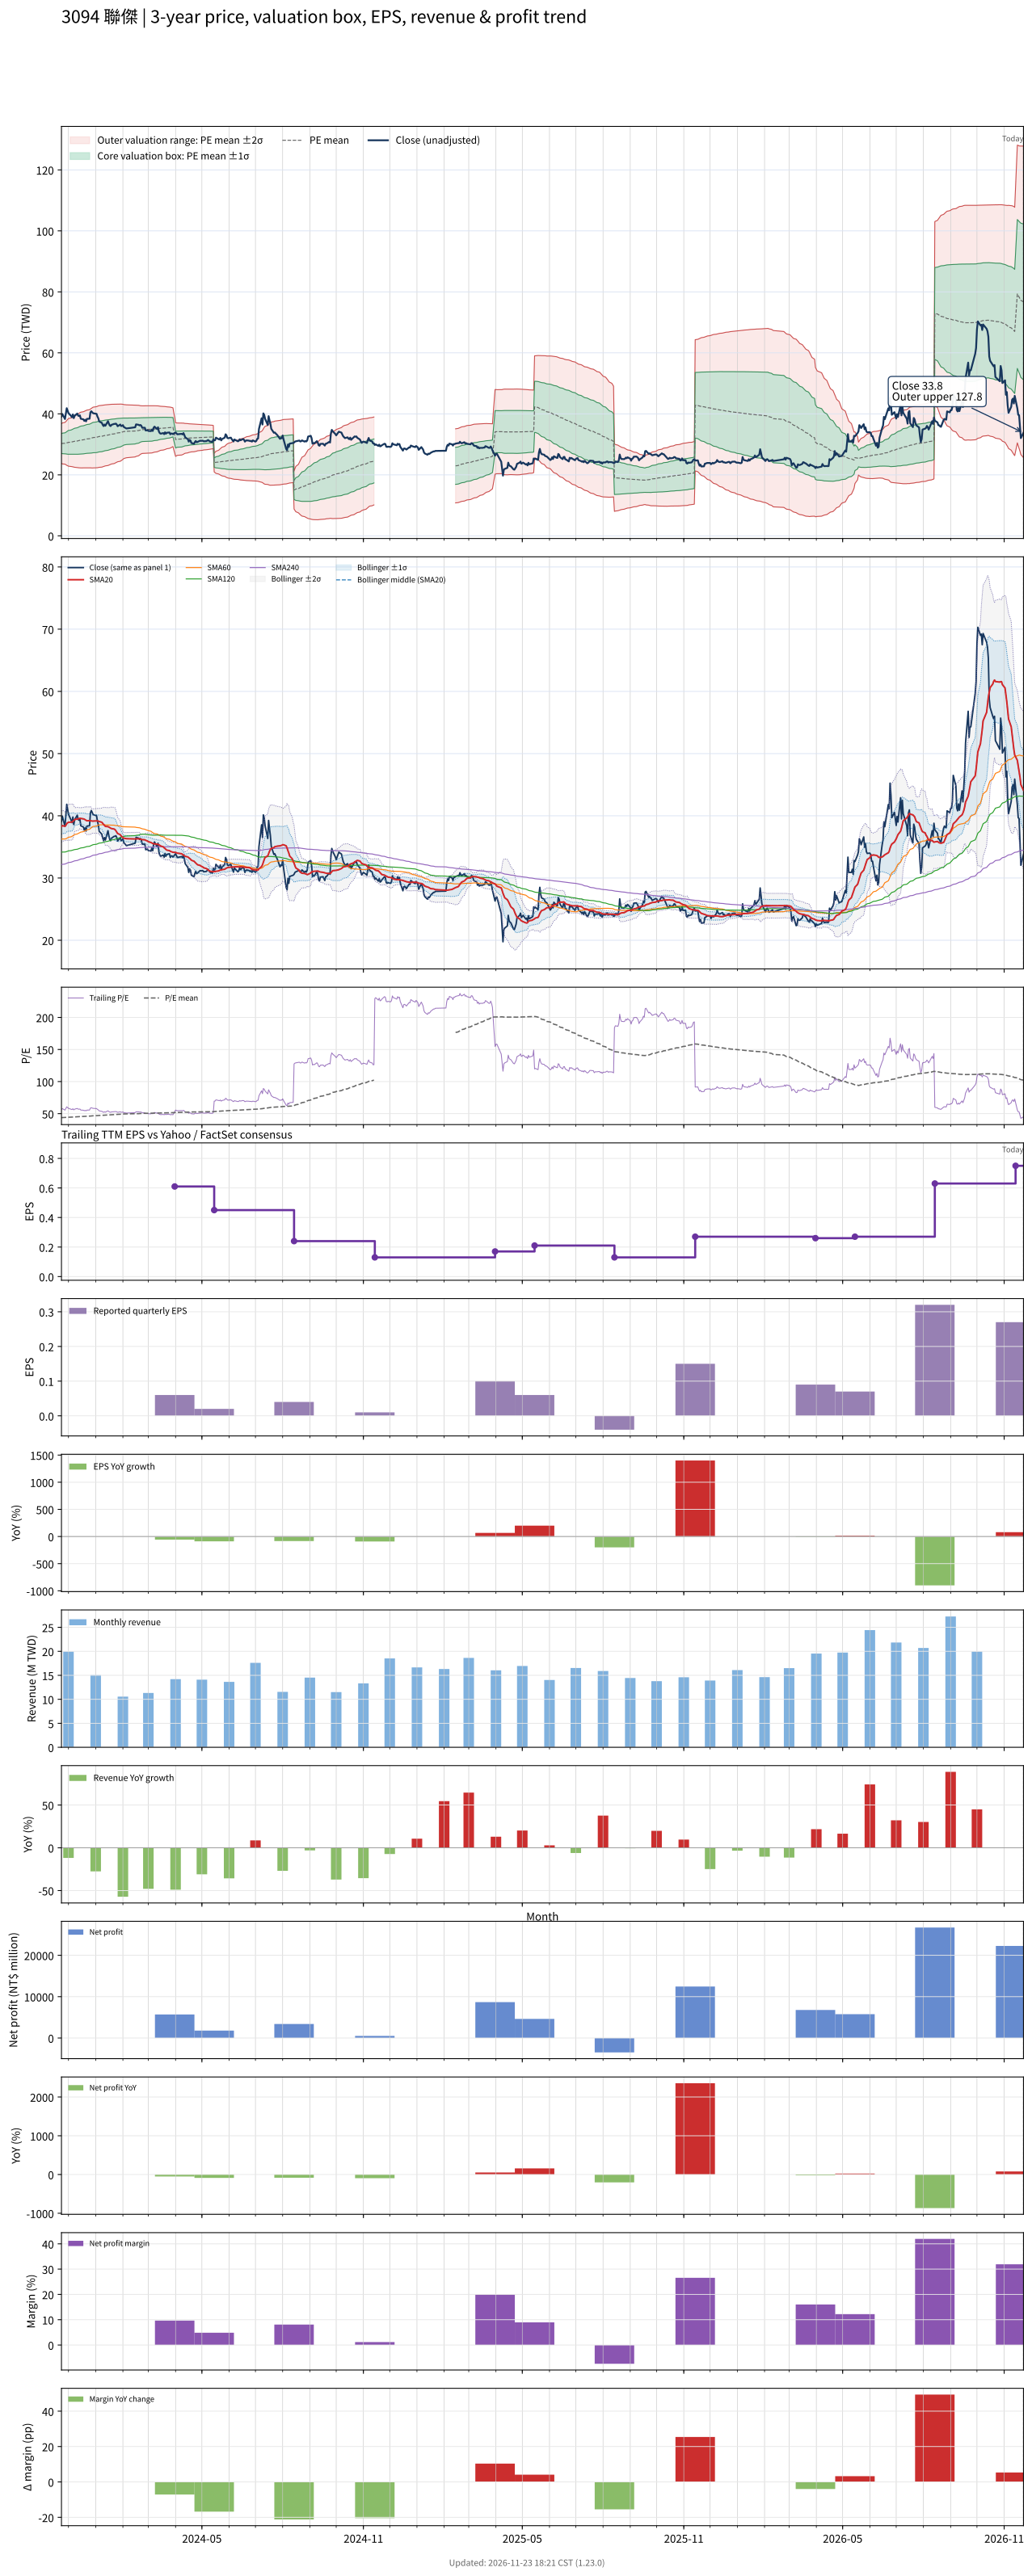

Source data for this figure (header and first rows):
# chart-version: skill-stock-dynamic-val…
date, close, available_date, period_end, eps, ttm_eps, pe, pe_mean, pe_std, price_m2, price_m1, price_mean, price_p1, price_p2, forward_eps, forward_pe, forward_pe_mean, forward_pe_std, forward_price_m2, forward_price_m1, forward_price_mean, forward_price_p1, forward_price_p2, sma20
2023-11-23, 39.1, 2023-11-14, 2023-09-30, 0.12, 0.69, 56.67, 43.84, 4.711, 23.75, 27, 30.25, 33.5, 36.75, , , , , , , , , , 38.26
2023-11-24, 39.95, 2023-11-14, 2023-09-30, 0.12, 0.69, 57.9, 43.92, 4.867, 23.59, 26.95, 30.31, 33.66, 37.02, , , , , , , , , , 38.42
2023-11-27, 38.3, 2023-11-14, 2023-09-30, 0.12, 0.69, 55.51, 43.98, 4.966, 23.5, 26.92, 30.35, 33.78, 37.2, , , , , , , , , , 38.31
2023-11-28, 40.15, 2023-11-14, 2023-09-30, 0.12, 0.69, 58.19, 44.07, 5.119, 23.34, 26.87, 30.41, 33.94, 37.47, , , , , , , , , , 38.47
2023-11-29, 41.85, 2023-11-14, 2023-09-30, 0.12, 0.69, 60.65, 44.18, 5.333, 23.13, 26.81, 30.49, 34.17, 37.85, , , , , , , , , , 38.73
2023-11-30, 41, 2023-11-14, 2023-09-30, 0.12, 0.69, 59.42, 44.31, 5.512, 22.96, 26.77, 30.57, 34.37, 38.18, , , , , , , , , , 38.87
2023-12-01, 40.25, 2023-11-14, 2023-09-30, 0.12, 0.69, 58.33, 44.42, 5.658, 22.84, 26.75, 30.65, 34.56, 38.46, , , , , , , , , , 38.96
2023-12-04, 39.3, 2023-11-14, 2023-09-30, 0.12, 0.69, 56.96, 44.53, 5.773, 22.76, 26.74, 30.73, 34.71, 38.69, , , , , , , , , , 38.98
2023-12-05, 38.9, 2023-11-14, 2023-09-30, 0.12, 0.69, 56.38, 44.64, 5.873, 22.69, 26.75, 30.8, 34.85, 38.9, , , , , , , , , , 38.99
2023-12-06, 39.8, 2023-11-14, 2023-09-30, 0.12, 0.69, 57.68, 44.75, 5.992, 22.61, 26.74, 30.88, 35.01, 39.14, , , , , , , , , , 39.1
2023-12-07, 38.6, 2023-11-14, 2023-09-30, 0.12, 0.69, 55.94, 44.84, 6.078, 22.55, 26.75, 30.94, 35.14, 39.33, , , , , , , , , , 39.22
2023-12-08, 39.35, 2023-11-14, 2023-09-30, 0.12, 0.69, 57.03, 44.95, 6.179, 22.49, 26.75, 31.01, 35.28, 39.54, , , , , , , , , , 39.4
2023-12-11, 40.1, 2023-11-14, 2023-09-30, 0.12, 0.69, 58.12, 45.06, 6.295, 22.41, 26.75, 31.09, 35.44, 39.78, , , , , , , , , , 39.48
2023-12-12, 39.4, 2023-11-14, 2023-09-30, 0.12, 0.69, 57.1, 45.18, 6.388, 22.36, 26.76, 31.17, 35.58, 39.99, , , , , , , , , , 39.49
2023-12-13, 39.3, 2023-11-14, 2023-09-30, 0.12, 0.69, 56.96, 45.29, 6.475, 22.31, 26.78, 31.25, 35.72, 40.19, , , , , , , , , , 39.54
2023-12-14, 39.5, 2023-11-14, 2023-09-30, 0.12, 0.69, 57.25, 45.41, 6.563, 22.28, 26.8, 31.33, 35.86, 40.39, , , , , , , , , , 39.61
2023-12-15, 38.4, 2023-11-14, 2023-09-30, 0.12, 0.69, 55.65, 45.52, 6.62, 22.28, 26.84, 31.41, 35.98, 40.55, , , , , , , , , , 39.57
2023-12-18, 38.2, 2023-11-14, 2023-09-30, 0.12, 0.69, 55.36, 45.64, 6.671, 22.29, 26.89, 31.49, 36.09, 40.7, , , , , , , , , , 39.51
2023-12-19, 37.7, 2023-11-14, 2023-09-30, 0.12, 0.69, 54.64, 45.75, 6.712, 22.3, 26.93, 31.56, 36.2, 40.83, , , , , , , , , , 39.46
2023-12-20, 38.05, 2023-11-14, 2023-09-30, 0.12, 0.69, 55.14, 45.85, 6.758, 22.31, 26.98, 31.64, 36.3, 40.97, , , , , , , , , , 39.36
2023-12-21, 37.55, 2023-11-14, 2023-09-30, 0.12, 0.69, 54.42, 45.96, 6.795, 22.33, 27.02, 31.71, 36.4, 41.09, , , , , , , , , , 39.28
2023-12-22, 38.35, 2023-11-14, 2023-09-30, 0.12, 0.69, 55.58, 46.06, 6.846, 22.33, 27.06, 31.78, 36.5, 41.23, , , , , , , , , , 39.2
2023-12-25, 38.4, 2023-11-14, 2023-09-30, 0.12, 0.69, 55.65, 46.16, 6.897, 22.33, 27.09, 31.85, 36.61, 41.37, , , , , , , , , , 39.21
2023-12-26, 40.5, 2023-11-14, 2023-09-30, 0.12, 0.69, 58.7, 46.29, 6.986, 22.3, 27.12, 31.94, 36.76, 41.58, , , , , , , , , , 39.23
2023-12-27, 40.85, 2023-11-14, 2023-09-30, 0.12, 0.69, 59.2, 46.42, 7.079, 22.26, 27.15, 32.03, 36.92, 41.8, , , , , , , , , , 39.17
2023-12-28, 40.55, 2023-11-14, 2023-09-30, 0.12, 0.69, 58.77, 46.56, 7.156, 22.25, 27.19, 32.13, 37.07, 42, , , , , , , , , , 39.15
2023-12-29, 40.2, 2023-11-14, 2023-09-30, 0.12, 0.69, 58.26, 46.7, 7.22, 22.26, 27.24, 32.22, 37.21, 42.19, , , , , , , , , , 39.15
2024-01-02, 40, 2023-11-14, 2023-09-30, 0.12, 0.69, 57.97, 46.84, 7.273, 22.29, 27.3, 32.32, 37.34, 42.36, , , , , , , , , , 39.19
2024-01-03, 39.1, 2023-11-14, 2023-09-30, 0.12, 0.69, 56.67, 46.98, 7.303, 22.34, 27.38, 32.42, 37.45, 42.49, , , , , , , , , , 39.2
2024-01-04, 38.55, 2023-11-14, 2023-09-30, 0.12, 0.69, 55.87, 47.11, 7.318, 22.41, 27.46, 32.51, 37.56, 42.61, , , , , , , , , , 39.13
2024-01-05, 37.5, 2023-11-14, 2023-09-30, 0.12, 0.69, 54.35, 47.22, 7.327, 22.47, 27.53, 32.58, 37.64, 42.69, , , , , , , , , , 39.08
2024-01-08, 37.05, 2023-11-14, 2023-09-30, 0.12, 0.69, 53.7, 47.33, 7.33, 22.54, 27.6, 32.65, 37.71, 42.77, , , , , , , , , , 38.96
2024-01-09, 36.4, 2023-11-14, 2023-09-30, 0.12, 0.69, 52.75, 47.43, 7.317, 22.63, 27.68, 32.73, 37.78, 42.82, , , , , , , , , , 38.78
2024-01-10, 36, 2023-11-14, 2023-09-30, 0.12, 0.69, 52.17, 47.54, 7.294, 22.73, 27.77, 32.8, 37.83, 42.86, , , , , , , , , , 38.61
2024-01-11, 36.5, 2023-11-14, 2023-09-30, 0.12, 0.69, 52.9, 47.64, 7.276, 22.83, 27.85, 32.87, 37.89, 42.91, , , , , , , , , , 38.47
2024-01-12, 36.1, 2023-11-14, 2023-09-30, 0.12, 0.69, 52.32, 47.75, 7.253, 22.94, 27.94, 32.95, 37.95, 42.96, , , , , , , , , , 38.3
2024-01-15, 37.6, 2023-11-14, 2023-09-30, 0.12, 0.69, 54.49, 47.88, 7.229, 23.06, 28.05, 33.04, 38.03, 43.01, , , , , , , , , , 38.26
2024-01-16, 36.8, 2023-11-14, 2023-09-30, 0.12, 0.69, 53.33, 48, 7.201, 23.18, 28.15, 33.12, 38.09, 43.06, , , , , , , , , , 38.19
2024-01-17, 36.2, 2023-11-14, 2023-09-30, 0.12, 0.69, 52.46, 48.12, 7.158, 23.32, 28.26, 33.2, 38.14, 43.08, , , , , , , , , , 38.11
2024-01-18, 36, 2023-11-14, 2023-09-30, 0.12, 0.69, 52.17, 48.22, 7.124, 23.44, 28.36, 33.27, 38.19, 43.1, , , , , , , , , , 38.01
2024-01-19, 36.4, 2023-11-14, 2023-09-30, 0.12, 0.69, 52.75, 48.33, 7.091, 23.56, 28.45, 33.35, 38.24, 43.13, , , , , , , , , , 37.95
2024-01-22, 36.7, 2023-11-14, 2023-09-30, 0.12, 0.69, 53.19, 48.45, 7.053, 23.7, 28.56, 33.43, 38.3, 43.16, , , , , , , , , , 37.87
2024-01-23, 36.7, 2023-11-14, 2023-09-30, 0.12, 0.69, 53.19, 48.57, 7.011, 23.84, 28.67, 33.51, 38.35, 43.19, , , , , , , , , , 37.78
2024-01-24, 36.8, 2023-11-14, 2023-09-30, 0.12, 0.69, 53.33, 48.69, 6.96, 23.99, 28.8, 33.6, 38.4, 43.2, , , , , , , , , , 37.6
2024-01-25, 36.5, 2023-11-14, 2023-09-30, 0.12, 0.69, 52.9, 48.81, 6.911, 24.14, 28.91, 33.68, 38.45, 43.22, , , , , , , , , , 37.38
2024-01-26, 35.95, 2023-11-14, 2023-09-30, 0.12, 0.69, 52.1, 48.92, 6.858, 24.29, 29.02, 33.75, 38.49, 43.22, , , , , , , , , , 37.15
2024-01-29, 36.5, 2023-11-14, 2023-09-30, 0.12, 0.69, 52.9, 49.04, 6.799, 24.45, 29.15, 33.84, 38.53, 43.22, , , , , , , , , , 36.97
2024-01-30, 36, 2023-11-14, 2023-09-30, 0.12, 0.69, 52.17, 49.16, 6.725, 24.64, 29.28, 33.92, 38.56, 43.2, , , , , , , , , , 36.77
2024-01-31, 36.05, 2023-11-14, 2023-09-30, 0.12, 0.69, 52.25, 49.29, 6.634, 24.85, 29.43, 34.01, 38.59, 43.16, , , , , , , , , , 36.62
2024-02-01, 36.3, 2023-11-14, 2023-09-30, 0.12, 0.69, 52.61, 49.42, 6.546, 25.06, 29.58, 34.1, 38.61, 43.13, , , , , , , , , , 36.5
2024-02-02, 35.7, 2023-11-14, 2023-09-30, 0.12, 0.69, 51.74, 49.55, 6.416, 25.34, 29.77, 34.19, 38.62, 43.05, , , , , , , , , , 36.41
2024-02-05, 35.2, 2023-11-14, 2023-09-30, 0.12, 0.69, 51.01, 49.68, 6.287, 25.61, 29.94, 34.28, 38.62, 42.96, , , , , , , , , , 36.32
2024-02-15, 35.6, 2023-11-14, 2023-09-30, 0.12, 0.69, 51.59, 49.82, 6.158, 25.87, 30.12, 34.37, 38.62, 42.87, , , , , , , , , , 36.28
2024-02-16, 36.55, 2023-11-14, 2023-09-30, 0.12, 0.69, 52.97, 49.93, 6.089, 26.05, 30.25, 34.45, 38.65, 42.85, , , , , , , , , , 36.31
2024-02-19, 36.4, 2023-11-14, 2023-09-30, 0.12, 0.69, 52.75, 50.05, 5.99, 26.27, 30.4, 34.54, 38.67, 42.8, , , , , , , , , , 36.3
2024-02-20, 36.2, 2023-11-14, 2023-09-30, 0.12, 0.69, 52.46, 50.18, 5.879, 26.51, 30.57, 34.62, 38.68, 42.74, , , , , , , , , , 36.31
2024-02-21, 36.35, 2023-11-14, 2023-09-30, 0.12, 0.69, 52.68, 50.31, 5.765, 26.76, 30.73, 34.71, 38.69, 42.67, , , , , , , , , , 36.24
2024-02-22, 36.1, 2023-11-14, 2023-09-30, 0.12, 0.69, 52.32, 50.4, 5.703, 26.91, 30.84, 34.78, 38.71, 42.65, , , , , , , , , , 36.21
2024-02-23, 35.45, 2023-11-14, 2023-09-30, 0.12, 0.69, 51.38, 50.47, 5.661, 27.01, 30.92, 34.83, 38.73, 42.64, , , , , , , , , , 36.17
... 667 more rows
